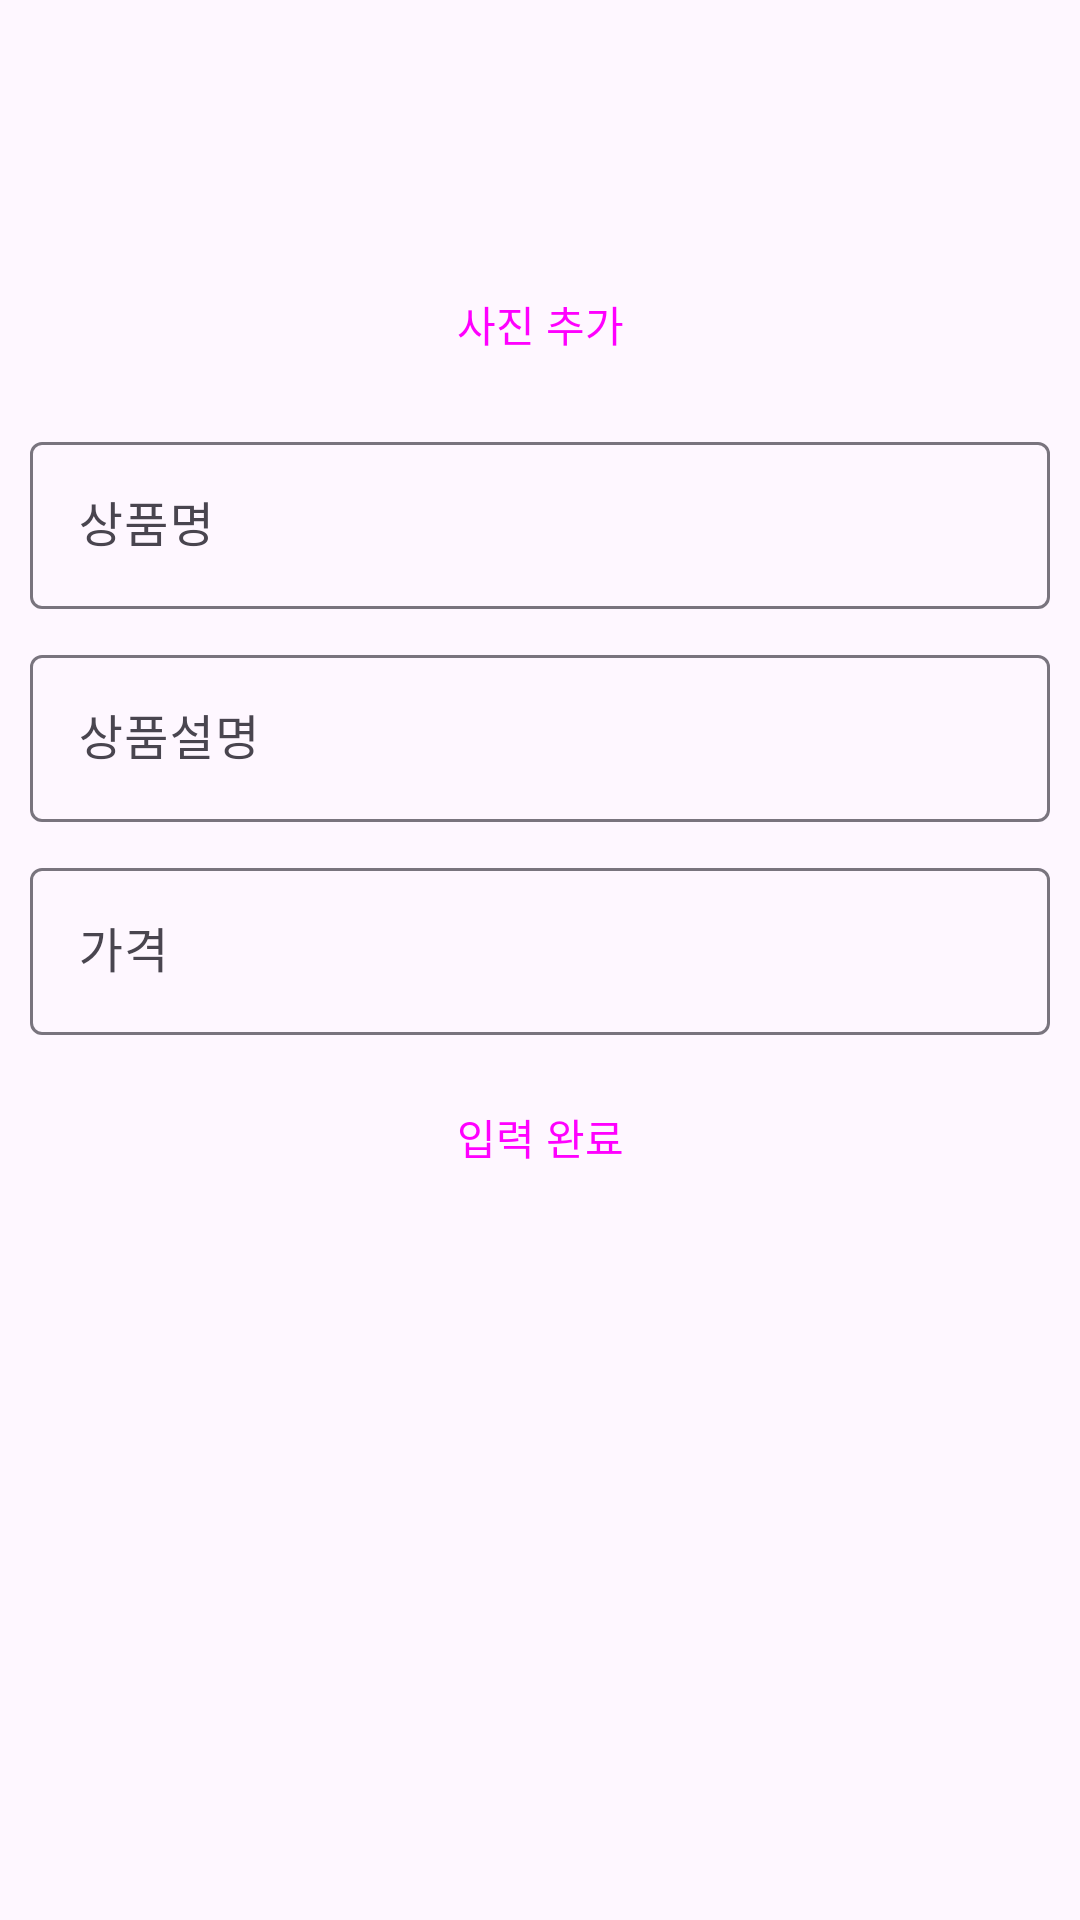

Android layout source for this screen:
<!-- AndroidManifest.xml: application theme Theme._02team4ShopManager -->
<!-- res/layout/fragment_input_shop.xml -->
<?xml version="1.0" encoding="utf-8"?>
<LinearLayout xmlns:android="http://schemas.android.com/apk/res/android"
    xmlns:app="http://schemas.android.com/apk/res-auto"
    xmlns:tools="http://schemas.android.com/tools"
    android:layout_width="match_parent"
    android:layout_height="match_parent"
    android:orientation="vertical"
    android:transitionGroup="true"
    tools:context=".fragment.InputShopFragment">

    <com.google.android.material.appbar.MaterialToolbar
        android:id="@+id/toolbarInputShop"
        android:layout_width="match_parent"
        android:layout_height="wrap_content"
        android:background="@android:color/transparent"
        android:minHeight="?attr/actionBarSize"
        android:theme="?attr/actionBarTheme" />

    <LinearLayout
        android:layout_width="match_parent"
        android:layout_height="match_parent"
        android:orientation="vertical"
        android:padding="10dp">

        <ImageView
            android:id="@+id/imageView"
            android:layout_width="match_parent"
            android:layout_height="wrap_content"
            android:src="@drawable/ic_launcher_background" />
        <Button
            android:id="@+id/buttonInputShopAddImage"
            style="@style/Widget.Material3.Button.OutlinedButton"
            android:layout_width="match_parent"
            android:layout_height="wrap_content"
            android:layout_marginTop="10dp"
            android:text="사진 추가" />

        <com.google.android.material.textfield.TextInputLayout
            android:id="@+id/textFieldInputShopName"
            android:layout_width="match_parent"
            android:layout_height="wrap_content"
            android:layout_marginTop="10dp"
            android:hint="상품명"
            app:endIconMode="clear_text"
            app:startIconDrawable="@drawable/calendar_month_24px">

            <com.google.android.material.textfield.TextInputEditText
                android:layout_width="match_parent"
                android:layout_height="wrap_content"
                android:inputType="number"
                android:singleLine="true" />
        </com.google.android.material.textfield.TextInputLayout>

        <com.google.android.material.textfield.TextInputLayout
            android:id="@+id/textFieldInputShopContent"
            android:layout_width="match_parent"
            android:layout_height="wrap_content"
            android:layout_marginTop="10dp"
            android:hint="상품설명"
            app:endIconMode="clear_text"
            app:startIconDrawable="@drawable/calendar_month_24px">

            <com.google.android.material.textfield.TextInputEditText
                android:layout_width="match_parent"
                android:layout_height="wrap_content"
                android:inputType="number"
                android:singleLine="true" />
        </com.google.android.material.textfield.TextInputLayout>

        <com.google.android.material.textfield.TextInputLayout
            android:id="@+id/textFieldInputShopPrice"
            android:layout_width="match_parent"
            android:layout_height="wrap_content"
            android:layout_marginTop="10dp"
            android:hint="가격"
            app:endIconMode="clear_text"
            app:startIconDrawable="@drawable/calendar_month_24px">

            <com.google.android.material.textfield.TextInputEditText
                android:layout_width="match_parent"
                android:layout_height="wrap_content"
                android:inputType="number"
                android:singleLine="true" />
        </com.google.android.material.textfield.TextInputLayout>

        <Button
            android:id="@+id/buttonInputShopComplete"
            style="@style/Widget.Material3.Button.OutlinedButton"
            android:layout_width="match_parent"
            android:layout_height="wrap_content"
            android:layout_marginTop="10dp"
            android:text="입력 완료" />

    </LinearLayout>

</LinearLayout>
<!-- resources referenced by this layout -->
<resources>
  <style name="Theme._02team4ShopManager" parent="Base.Theme._02team4ShopManager" />
  <style name="Base.Theme._02team4ShopManager" parent="Theme.Material3.DayNight.NoActionBar">
          
          
      </style>
</resources>
